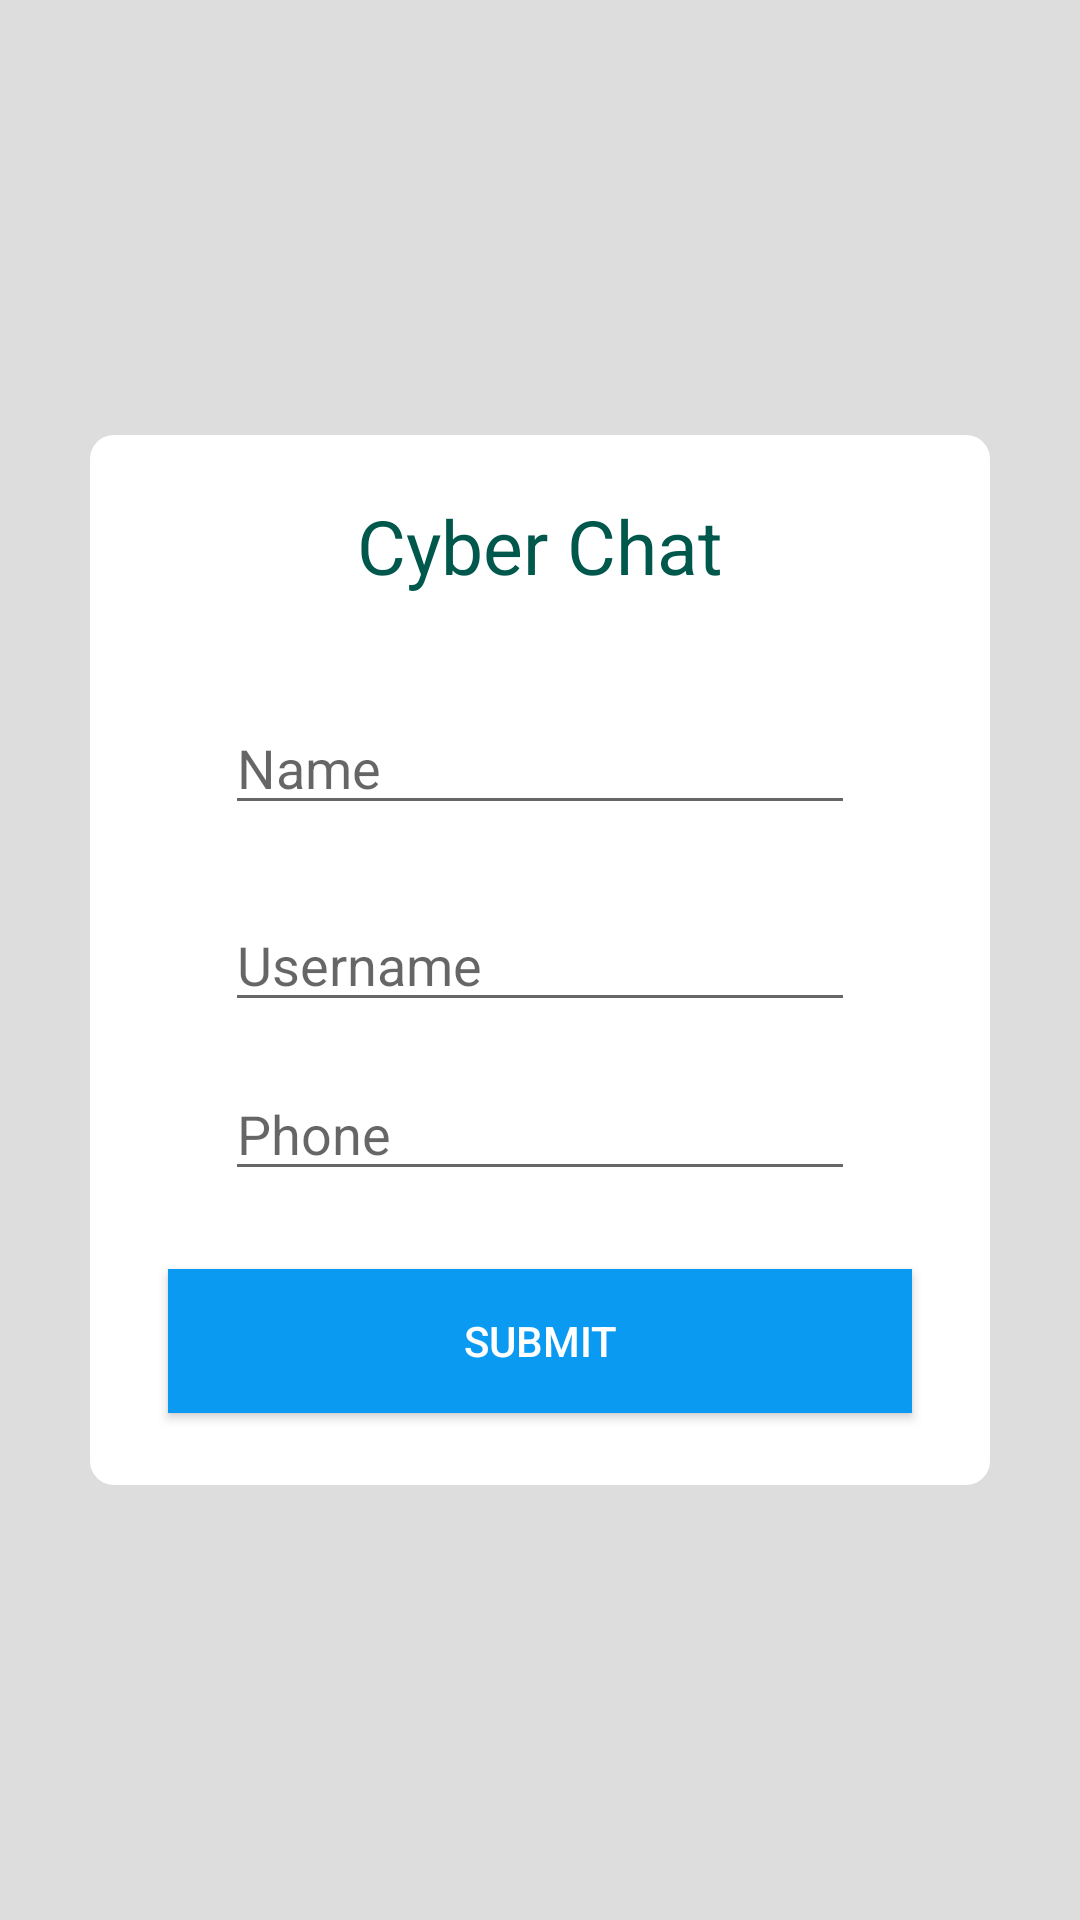

Layout XML and referenced resources for this Android screen:
<!-- AndroidManifest.xml: activity theme AppTheme.NoBar -->
<!-- res/layout/activity_splash.xml -->
<?xml version="1.0" encoding="utf-8"?>
<RelativeLayout xmlns:android="http://schemas.android.com/apk/res/android"
    xmlns:app="http://schemas.android.com/apk/res-auto"
    xmlns:tools="http://schemas.android.com/tools"
    android:layout_width="match_parent"
    android:layout_height="match_parent"
    android:background="@color/lighter_gray"
    tools:context="com.cybertech.cyberchat.SplashActivity">


    <RelativeLayout
        android:layout_width="300dp"
        android:layout_height="350dp"

        android:layout_centerInParent="true"
        android:background="@drawable/roundbg">

        <TextView
            android:id="@+id/textView"
            android:layout_width="wrap_content"
            android:layout_height="wrap_content"
            android:layout_alignParentTop="true"
            android:layout_centerHorizontal="true"
            android:gravity="center"
            android:padding="10dp"
            android:text="Cyber Chat"
            android:textColor="@color/colorPrimaryDark"
            android:textSize="25dp" />

        <EditText
            android:id="@+id/editText_name"
            android:layout_width="wrap_content"
            android:layout_height="wrap_content"
            android:layout_below="@+id/textView"
            android:layout_centerHorizontal="true"
            android:layout_marginTop="25dp"
            android:ems="10"
            android:hint="Name"
            android:inputType="textPersonName" />

        <EditText
            android:id="@+id/editText2_username"
            android:layout_width="wrap_content"
            android:layout_height="wrap_content"
            android:layout_alignEnd="@+id/editText_name"
            android:layout_centerVertical="true"
            android:ems="10"
            android:hint="Username"
            android:inputType="textPersonName" />

        <EditText
            android:id="@+id/editText3_phone"
            android:layout_width="wrap_content"
            android:layout_height="wrap_content"
            android:layout_alignEnd="@+id/editText2_username"
            android:layout_below="@+id/editText2_username"
            android:layout_marginTop="15dp"
            android:ems="10"
            android:hint="Phone"
            android:inputType="phone" />

        <Button
            android:id="@+id/button"
            android:layout_width="match_parent"
            android:layout_height="wrap_content"
            android:layout_alignParentBottom="true"
            android:textColor="@color/white"
            android:background="@color/colorPrimary_2"
            android:onClick="onCreateUser"
            android:layout_marginRight="16dp"
            android:layout_marginLeft="16dp"
            android:layout_centerHorizontal="true"
            android:layout_marginBottom="14dp"
            android:text="Submit" />
    </RelativeLayout>
</RelativeLayout>
<!-- resources referenced by this layout -->
<resources>
  <color name="colorPrimaryDark">#00574b</color>
  <color name="colorPrimary_2">#0b9af2</color>
  <color name="lighter_gray">#dddddd</color>
  <color name="white">#ffffff</color>
  <!-- drawable roundbg (drawable) -->
  <?xml version="1.0" encoding="utf-8"?>
  <shape xmlns:android="http://schemas.android.com/apk/res/android"
      android:shape="rectangle">
      <corners
  
          android:radius="8dp" />
  
      <solid android:color="@color/white" />
  
      <padding
          android:bottom="10dp"
          android:left="10dp"
          android:right="10dp"
          android:top="10dp" />
  
  </shape>
  <style name="AppTheme.NoBar" parent="Theme.AppCompat.Light.NoActionBar">
          
          <item name="colorPrimary">@color/colorPrimary</item>
          <item name="colorPrimaryDark">@color/colorPrimaryDark</item>
          <item name="colorAccent">@color/colorAccent</item>
      </style>
  <color name="colorPrimary">#008577</color>
  <color name="colorAccent">#FF4081</color>
</resources>
